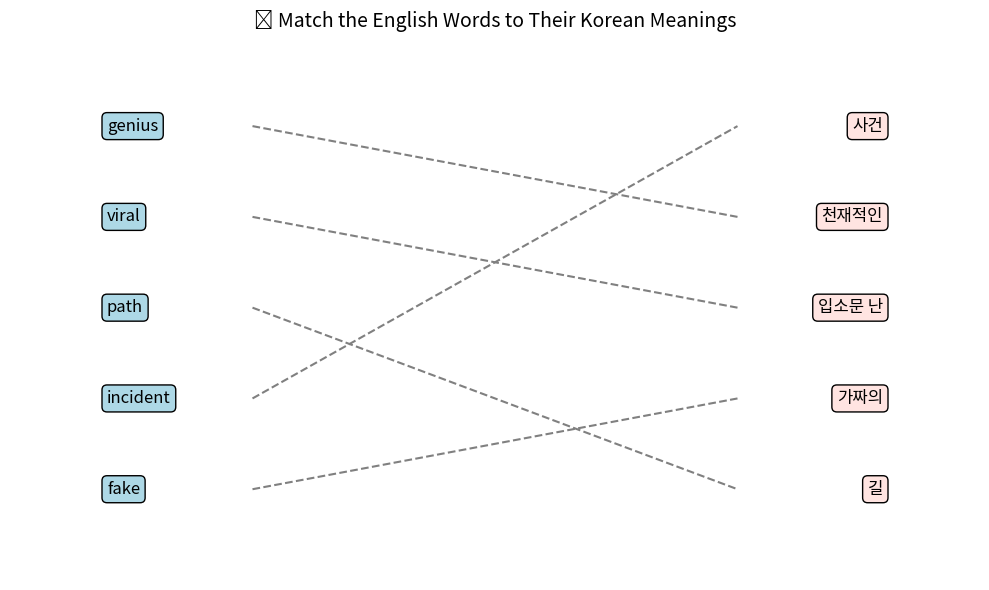

The matplotlib source for this figure:
import matplotlib.pyplot as plt
import random

# ✅ Define your vocabulary here
word_pairs = [
    ("genius", "천재적인"),
    ("incident", "사건"),
    ("path", "길"),
    ("viral", "입소문 난"),
    ("fake", "가짜의"),
]

# 🔀 Shuffle the left and right sides separately
left_words = [pair[0] for pair in word_pairs]
right_words = [pair[1] for pair in word_pairs]
random.shuffle(left_words)
random.shuffle(right_words)

# 🔁 Build a map of correct connections
pair_map = {eng: kor for eng, kor in word_pairs}
connections = [(i, right_words.index(pair_map[word])) for i, word in enumerate(left_words)]

# 🎨 Create the plot
fig, ax = plt.subplots(figsize=(10, 6))
ax.set_xlim(0, 10)
ax.set_ylim(0, len(word_pairs) + 1)
ax.axis('off')

# ✏️ Draw boxes and text
for i, word in enumerate(left_words):
    ax.text(1, len(word_pairs) - i, word, va='center', ha='left', fontsize=12,
            bbox=dict(boxstyle="round,pad=0.3", facecolor="lightblue"))
for j, meaning in enumerate(right_words):
    ax.text(9, len(word_pairs) - j, meaning, va='center', ha='right', fontsize=12,
            bbox=dict(boxstyle="round,pad=0.3", facecolor="mistyrose"))

# 🔗 Draw dashed lines between matched pairs
for i, j in connections:
    ax.plot([2.5, 7.5], [len(word_pairs)-i, len(word_pairs)-j], color='gray', linestyle='--')

plt.title("🧩 Match the English Words to Their Korean Meanings", fontsize=14)
plt.tight_layout()
plt.show()
